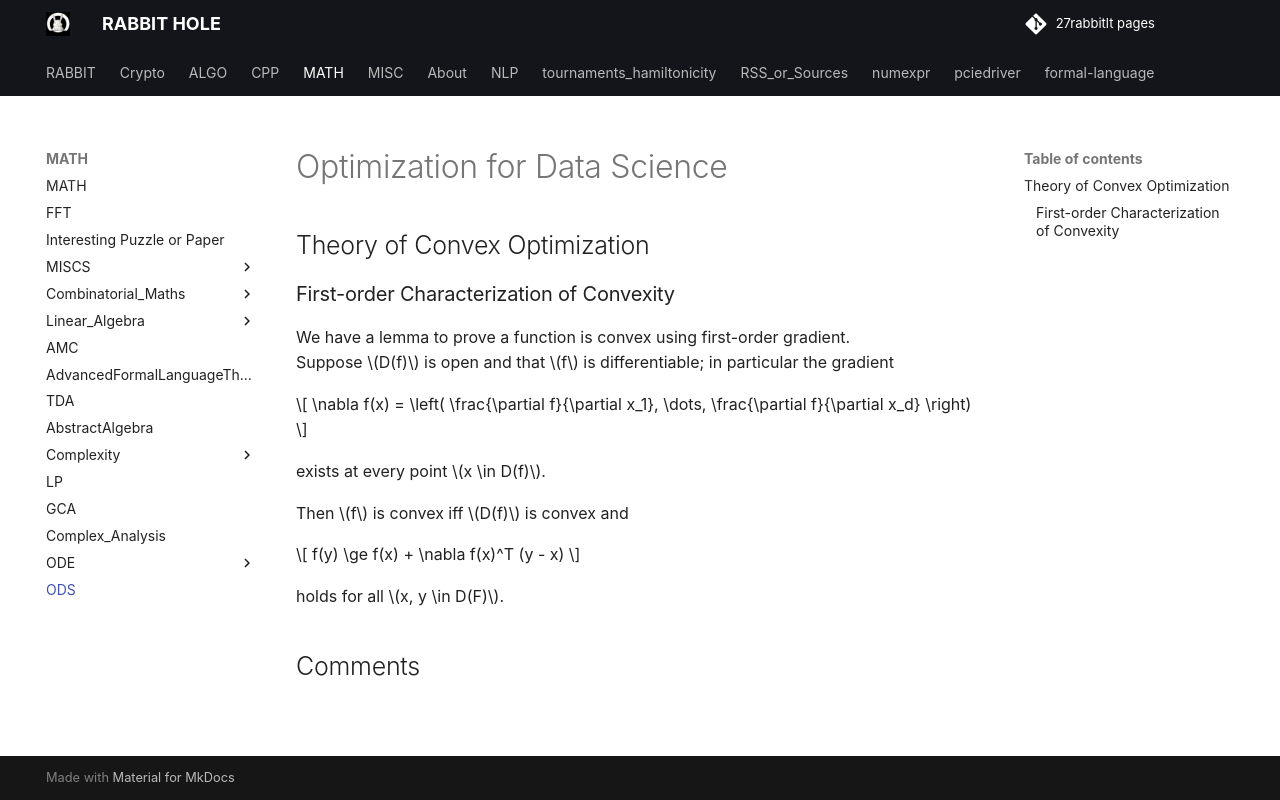

repository: 27rabbitlt/27rabbitlt.github.io · page: posts/MATH/ODS/index.html · generator: mkdocs

# Optimization for Data Science

## Theory of Convex Optimization

### First-order Characterization of Convexity

We have a lemma to prove a function is convex using first-order gradient.
Suppose $D(f)$ is open and that $f$ is  differentiable; in particular the gradient

$$
\nabla f(x) = \left( \frac{\partial f}{\partial x_1}, \dots, \frac{\partial f}{\partial x_d} \right)
$$

exists at every point $x \in D(f)$.

Then $f$ is convex iff $D(f)$ is convex and 

$$
f(y) \ge f(x) + \nabla f(x)^T (y - x)
$$

holds for all $x, y \in D(F)$.
